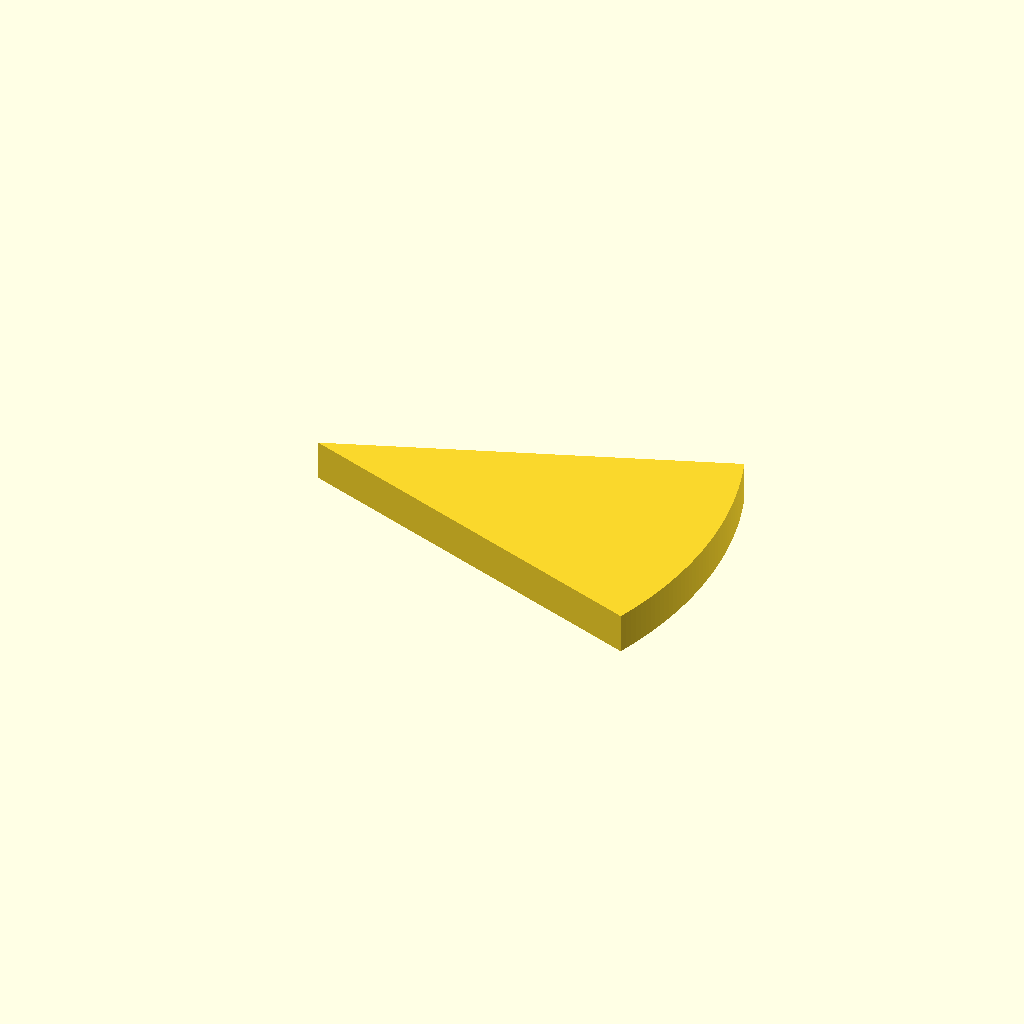
Cell 1: rendered with the file's own defaults.
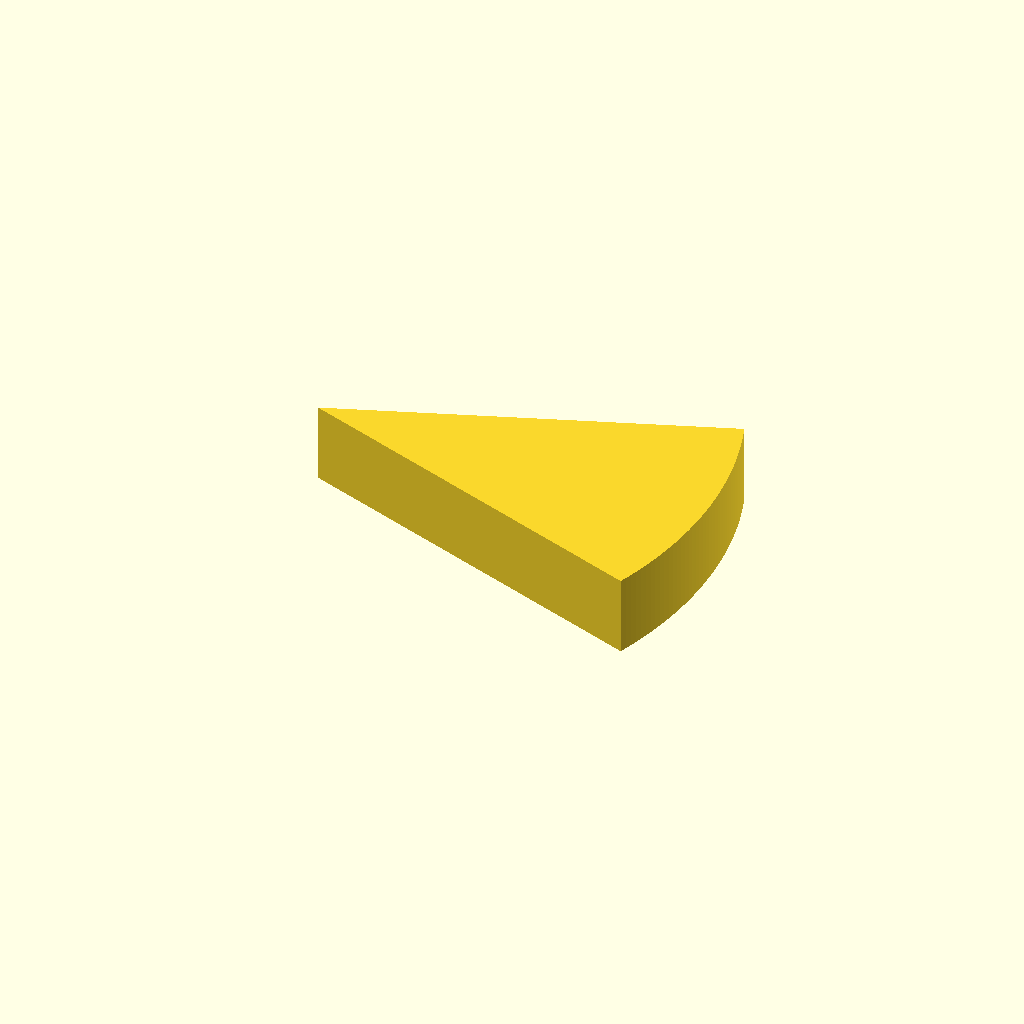
Cell 2: plate_t = 16 (everything else at default).
All cells are drawn from one camera (rotation 55°, 0°, 25°, orthographic, colour scheme Cornfield), so only the parameter changes between them.
The OpenSCAD source (optional_data/data/sketch2/arcprofiles/part_0203.scad):
$fn = 32;

// ----------------------------------------------------------------------
// Arc profile plate: sector, 42 points
// ----------------------------------------------------------------------

// --- parameters (mm) ---
sector_angle = 40;        // sector angle, degrees
sector_r = 80;            // outer radius
arc_step = 1;             // sampling step of the arc, degrees
plate_t = 8;              // plate thickness, Z

bbox_x = 2 * sector_r * sin(sector_angle / 2);  // chord of the sector
bbox_y = sector_r;  // depth of the sector (apex to arc)

profile = [[75.175, 0], [75.641, 1.317], [76.085, 2.641], [76.504, 3.972], [76.901, 5.311], [77.274, 6.656], [77.624, 8.008], [77.95, 9.366], [78.252, 10.729], [78.53, 12.097], [78.785, 13.47], [79.015, 14.847], [79.221, 16.228], [79.404, 17.612], [79.562, 19], [79.696, 20.39], [79.805, 21.781], [79.89, 23.175], [79.951, 24.57], [79.988, 25.966], [80, 27.362], [79.988, 28.758], [79.951, 30.154], [79.89, 31.549], [79.805, 32.943], [79.696, 34.334], [79.562, 35.724], [79.404, 37.112], [79.221, 38.496], [79.015, 39.877], [78.785, 41.254], [78.53, 42.627], [78.252, 43.995], [77.95, 45.358], [77.624, 46.716], [77.274, 48.068], [76.901, 49.413], [76.504, 50.752], [76.085, 52.083], [75.641, 53.407], [75.175, 54.724], [0, 27.362]];  // primary outline, 42 points, counter clockwise

// --- the one profile operation ---
linear_extrude(height = plate_t) polygon(points = profile);
Customizer parameters (derived from the source; name, type, default, range or options):
sector_angle: number, default 40
sector_r: number, default 80
arc_step: number, default 1
plate_t: number, default 8
